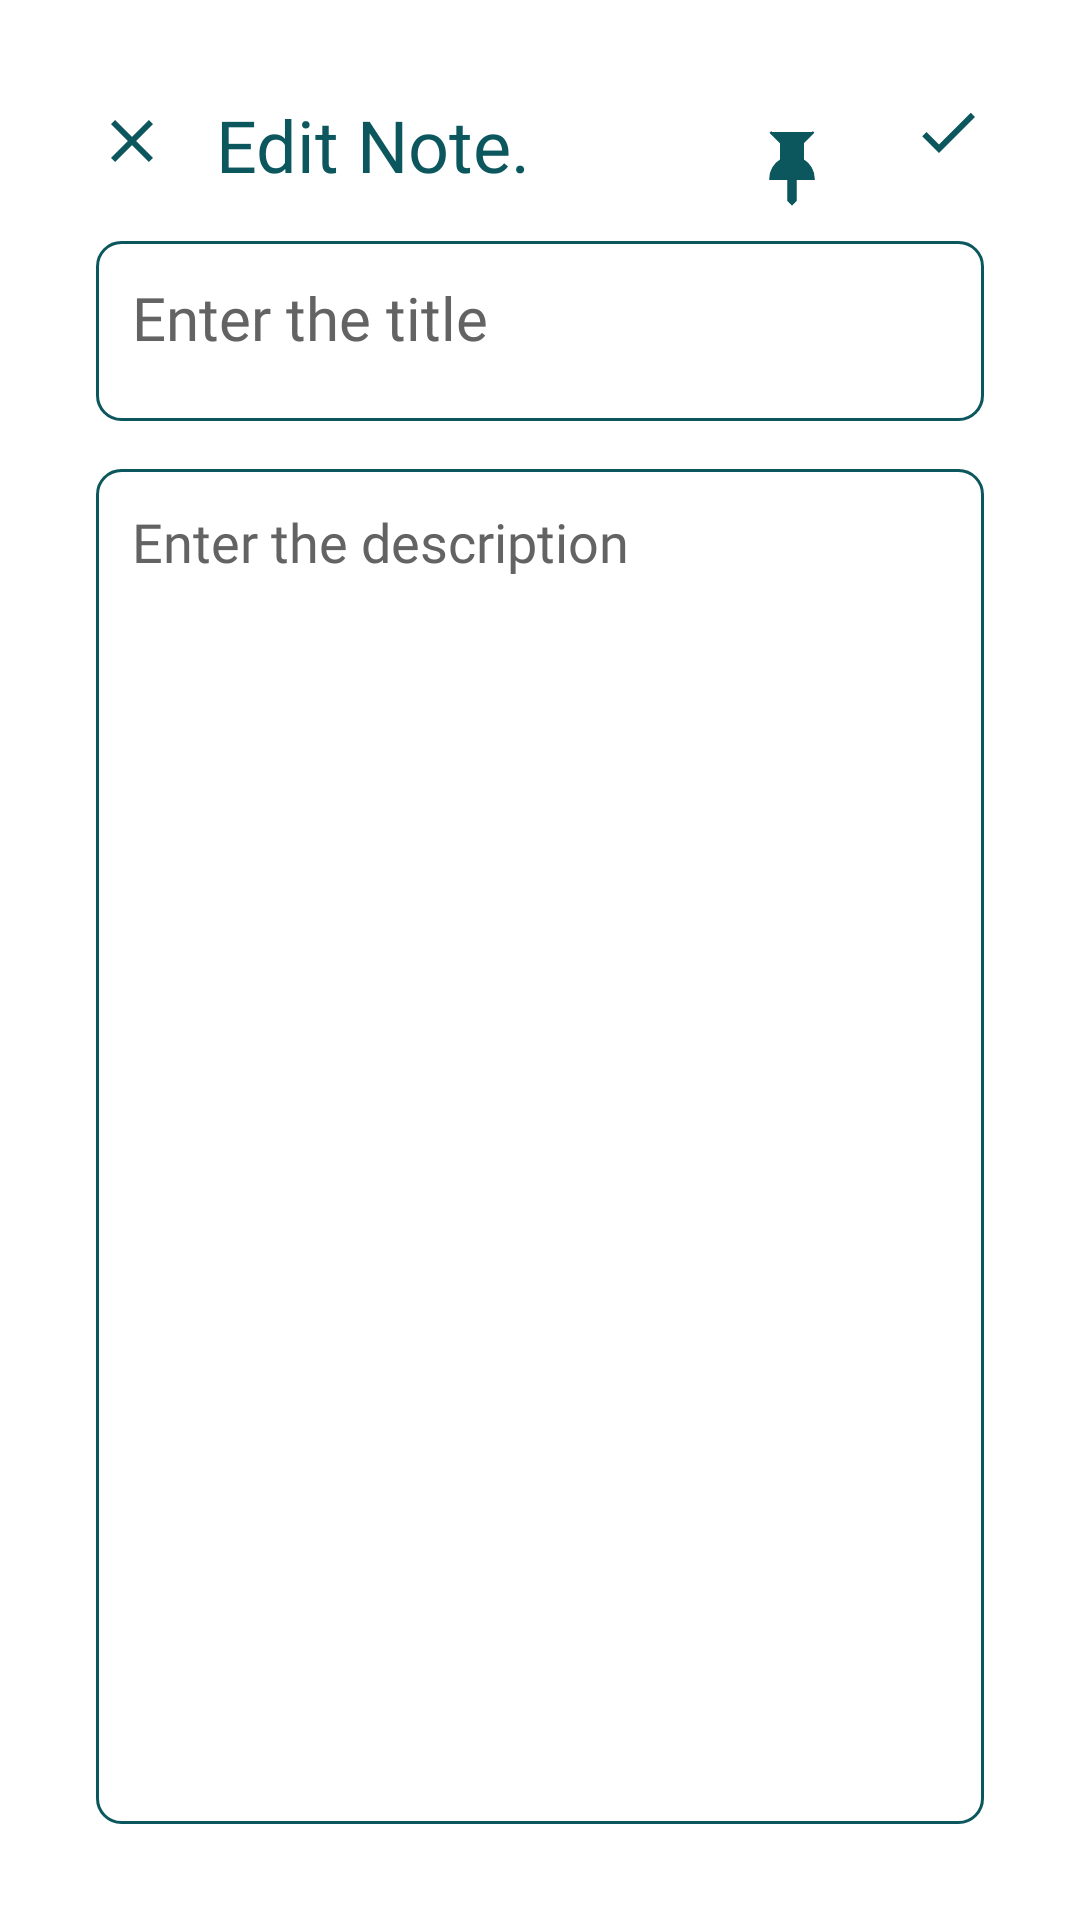

Layout XML and referenced resources for this Android screen:
<!-- AndroidManifest.xml: application theme Base.Theme.NoteNinja -->
<!-- res/layout/activity_update_note.xml -->
<?xml version="1.0" encoding="utf-8"?>
<androidx.constraintlayout.widget.ConstraintLayout xmlns:android="http://schemas.android.com/apk/res/android"
    xmlns:app="http://schemas.android.com/apk/res-auto"
    xmlns:tools="http://schemas.android.com/tools"
    android:id="@+id/main"
    android:layout_width="match_parent"
    android:layout_height="match_parent"
    android:padding="16dp"
    android:background="@color/white"
    tools:context=".UpdateNoteActivity">

    <ImageButton
        android:id="@+id/btn_close_edit"
        android:layout_width="wrap_content"
        android:layout_height="wrap_content"
        android:src="@drawable/ic_close"
        android:contentDescription="Image button to pin the note"
        android:background="?attr/selectableItemBackgroundBorderless"
        app:layout_constraintTop_toTopOf="parent"
        app:layout_constraintStart_toStartOf="parent"
        android:layout_marginTop="19dp"
        android:layout_marginStart="16dp"/>

    <TextView
        android:id="@+id/txt_edit_add_note_heading"
        android:layout_width="wrap_content"
        android:layout_height="wrap_content"
        android:layout_marginTop="16dp"
        android:layout_marginStart="16dp"
        android:fontFamily="@font/belgrano"
        android:text="Edit Note."
        android:textColor="@color/rama_green"
        android:textSize="24sp"
        app:layout_constraintStart_toEndOf="@id/btn_close_edit"
        app:layout_constraintTop_toTopOf="parent" />

    <ImageButton
        android:id="@+id/btn_pin_edit"
        android:layout_width="wrap_content"
        android:layout_height="wrap_content"
        android:src="@drawable/ic_pin"
        android:contentDescription="Image button to pin the note"
        android:background="?attr/selectableItemBackgroundBorderless"
        app:layout_constraintTop_toTopOf="parent"
        app:layout_constraintEnd_toStartOf="@id/img_update_done_btn"
        android:layout_marginTop="16dp"
        android:layout_marginEnd="16dp"/>


    <ImageView
        android:id="@+id/img_update_done_btn"
        android:layout_width="wrap_content"
        android:layout_height="wrap_content"
        android:layout_marginTop="16dp"
        android:layout_marginEnd="6dp"
        android:contentDescription="Save the note"
        android:src="@drawable/baseline_done_24"
        app:layout_constraintTop_toTopOf="parent"
        app:layout_constraintEnd_toEndOf="parent"
        android:layout_margin="16dp" />

    <EditText
        android:id="@+id/edt_update_edit_title"
        android:layout_width="match_parent"
        android:layout_height="60dp"
        android:hint="Enter the title"
        android:textSize="20sp"
        android:textColorHint="@color/dark_grey"
        android:maxLines="1"
        android:singleLine="true"
        android:fontFamily="@font/belgrano"
        android:padding="12dp"
        android:layout_marginTop="16dp"
        android:background="@drawable/green_border"
        app:layout_constraintTop_toBottomOf="@id/txt_edit_add_note_heading"
        app:layout_constraintStart_toStartOf="parent"
        android:layout_margin="16dp" />

    <EditText
        android:id="@+id/edt_update_content"
        android:layout_width="match_parent"
        android:layout_height="0dp"
        android:hint="Enter the description"
        android:textColorHint="@color/dark_grey"
        android:textSize="18sp"
        android:fontFamily="@font/belgrano"
        android:layout_marginTop="12dp"
        android:padding="12dp"
        android:gravity="top"
        android:background="@drawable/green_border"
        app:layout_constraintTop_toBottomOf="@id/edt_update_edit_title"
        app:layout_constraintBottom_toBottomOf="parent"
        app:layout_constraintEnd_toEndOf="parent"
        app:layout_constraintStart_toStartOf="parent"
        android:layout_margin="16dp" />

</androidx.constraintlayout.widget.ConstraintLayout>
<!-- resources referenced by this layout -->
<resources>
  <color name="dark_grey">#636363</color>
  <color name="rama_green">#0B575D</color>
  <color name="white">#FFFFFFFF</color>
  <!-- drawable baseline_done_24 (drawable) -->
  <vector xmlns:android="http://schemas.android.com/apk/res/android" android:height="24dp" android:tint="@color/rama_green" android:viewportHeight="24" android:viewportWidth="24" android:width="24dp">
        
      <path android:fillColor="@android:color/white" android:pathData="M9,16.17L4.83,12l-1.42,1.41L9,19 21,7l-1.41,-1.41z"/>
      
  </vector>
  <!-- drawable green_border (drawable) -->
  <?xml version="1.0" encoding="utf-8"?>
  <shape xmlns:android="http://schemas.android.com/apk/res/android"
      android:shape="rectangle">
  
      <stroke
          android:width="1dp"
          android:color="@color/rama_green"/>
  
      <corners
          android:radius="8dp"/>
  
  </shape>
  <!-- drawable ic_close (drawable) -->
  <vector xmlns:android="http://schemas.android.com/apk/res/android" android:height="24dp" android:tint="#0B575D" android:viewportHeight="24" android:viewportWidth="24" android:width="24dp">
        
      <path android:fillColor="@android:color/white" android:pathData="M19,6.41L17.59,5 12,10.59 6.41,5 5,6.41 10.59,12 5,17.59 6.41,19 12,13.41 17.59,19 19,17.59 13.41,12z"/>
      
  </vector>
  <!-- drawable ic_pin (drawable) -->
  <vector xmlns:android="http://schemas.android.com/apk/res/android"
      android:width="48dp"
      android:height="48dp"
      android:viewportWidth="48"
      android:viewportHeight="48">
    <path
        android:pathData="M31.195,12L27.595,15.6V21.361C28.69,21.993 29.598,22.902 30.23,23.996C30.862,25.09 31.195,26.332 31.195,27.595H25.195V34.795L23.995,35.995L22.795,34.795V27.595H16.795C16.795,26.331 17.127,25.09 17.759,23.995C18.391,22.901 19.301,21.992 20.395,21.361V15.6L16.795,12"
        android:fillColor="#0B575D"/>
    <path
        android:pathData="M31.195,12L27.595,15.6V21.361C28.69,21.993 29.598,22.902 30.23,23.996C30.862,25.09 31.195,26.332 31.195,27.595H25.195V34.795L23.995,35.995L22.795,34.795V27.595H16.795C16.795,26.331 17.127,25.09 17.759,23.995C18.391,22.901 19.301,21.992 20.395,21.361V15.6L16.795,12"
        android:strokeWidth="0.78125"
        android:fillColor="#00000000"
        android:strokeColor="#0B575D"/>
  </vector>
  <style name="Base.Theme.NoteNinja" parent="Theme.Material3.DayNight.NoActionBar">
          
          <item name="colorPrimary">@color/rama_green</item>
          <item name="colorPrimaryVariant">@color/rama_green</item>
          <item name="colorPrimaryDark">@color/rama_green</item>
          <item name="colorAccent">@color/rama_green</item>
          <item name="android:statusBarColor">@color/rama_green</item>
      </style>
</resources>
